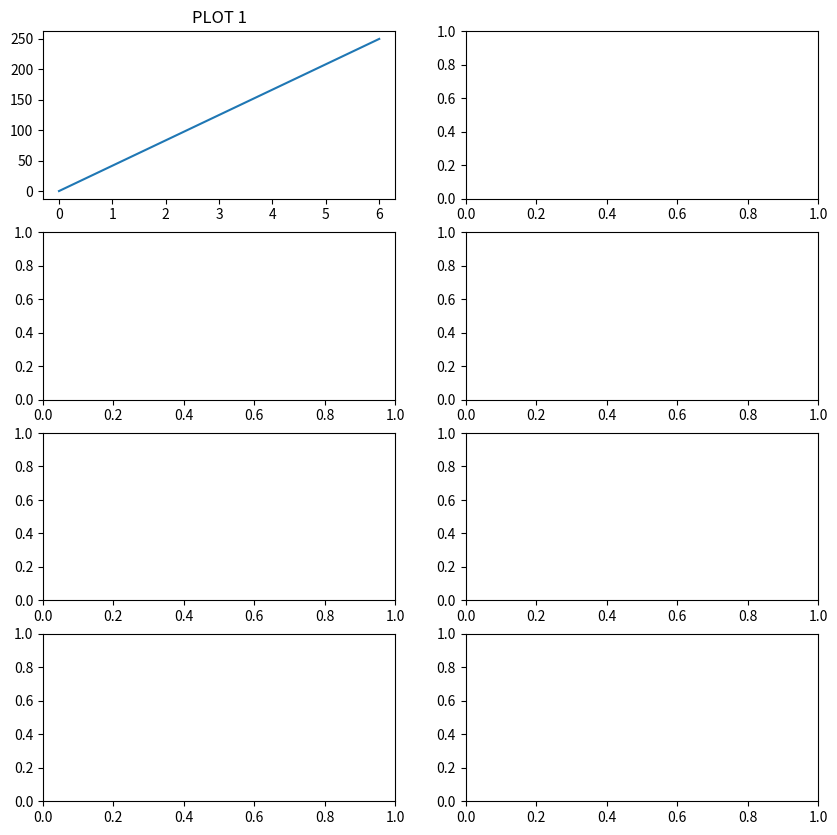

This figure's Python source:
import matplotlib.pyplot as plt
import numpy as np

fig,axs = plt.subplots(4,2, figsize=(10,10))

xpoints = np.array([0,6])
ypoints = np.array([0,250])
axs[0,0].plot(xpoints,ypoints)
axs[0,0].set_title("PLOT 1")

plt.savefig("subplot2.png")